Run: headless pygame with SDL's dummy video driver; simulated clock (each Clock.tick advances the game by its frame time, no real sleeping); random seed 0; keys injected as events and as key.get_pressed() state; no mouse input.
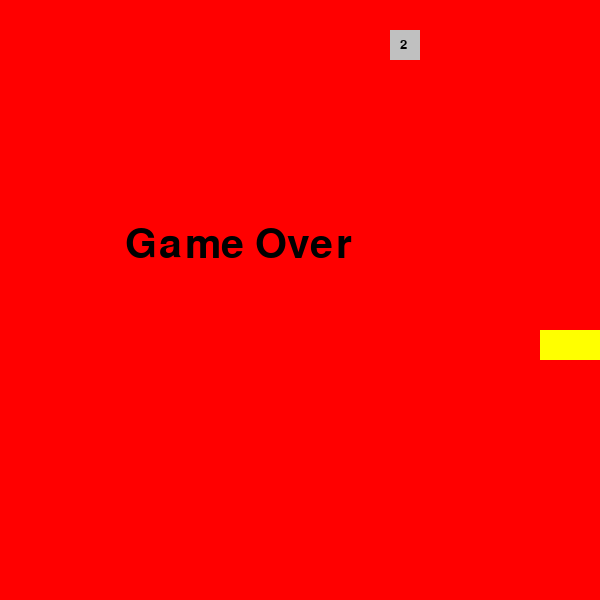
Frame 1 of 1 · flips 1–60 · no input (game ended)

The pygame program that drew these frames:

import pygame, time, random

pygame.init()

WIDTH, HEIGHT = 600, 600
GRID_SIZE = 30
GRID_WIDTH, GRID_HEIGHT = 20, 20

level, score = 1, 0
speed = 5
super_food_active = False

WHITE, RED, GREEN, YELLOW, BLUE, GRAY, BLACK, PURPLE = (255,255,255), (255,0,0), (0,255,0), (255,255,0), (0,0,255), (128,128,128), (0,0,0), (128,0,128)

screen = pygame.display.set_mode((HEIGHT, WIDTH))
pygame.display.set_caption("Snake Game")

class Point:
    def __init__(self, x, y):
        self.x, self.y = x, y

class Snake:
    def __init__(self):
        self.body = [Point(10,11), Point(10,12), Point(10,13)]
        self.dx, self.dy = 1, 0
    
    def move(self):
        for i in range(len(self.body)-1,0,-1):
            self.body[i].x, self.body[i].y = self.body[i-1].x, self.body[i-1].y
        self.body[0].x += self.dx
        self.body[0].y += self.dy
        if not (0 <= self.body[0].x < GRID_WIDTH and 0 <= self.body[0].y < GRID_HEIGHT):
            return False
        return True
    
    def draw(self):
        pygame.draw.rect(screen, GREEN, (self.body[0].x*GRID_SIZE, self.body[0].y*GRID_SIZE, GRID_SIZE, GRID_SIZE))
        for seg in self.body[1:]:
            pygame.draw.rect(screen, YELLOW, (seg.x*GRID_SIZE, seg.y*GRID_SIZE, GRID_SIZE, GRID_SIZE))
    
    def check_collision(self, food, super_food):
        global score, super_food_active, level, speed
        head = self.body[0]
        if head.x == food.pos.x and head.y == food.pos.y:
            self.body.append(Point(head.x, head.y))
            score += food.weight
            food.change_pos()
            food.reset_timer()
        if super_food_active and head.x == super_food.pos.x and head.y == super_food.pos.y:
            self.body.append(Point(head.x, head.y))
            score += 2
            super_food.change_pos()
            super_food_active = False
        if score > level * 3:
            level += 1
            speed += 3

class Food:
    def __init__(self):
        self.weight = random.choice([1,2,3])
        self.pos = Point(random.randrange(GRID_WIDTH), random.randrange(GRID_HEIGHT))
        self.timer = pygame.time.get_ticks()
    
    def reset_timer(self):
        self.timer = pygame.time.get_ticks()
    
    def change_pos(self):
        self.weight = random.choice([1,2,3])
        while True:
            new_pos = Point(random.randrange(GRID_WIDTH), random.randrange(GRID_HEIGHT))
            if not any(new_pos.x == s.x and new_pos.y == s.y for s in snake.body):
                self.pos = new_pos
                break
    
    def draw(self):
        colors = {1: (205,127,50), 2: (192,192,192), 3: (255,215,0)}
        pygame.draw.rect(screen, colors[self.weight], (self.pos.x*GRID_SIZE, self.pos.y*GRID_SIZE, GRID_SIZE, GRID_SIZE))
        font = pygame.font.SysFont(None, 20)
        screen.blit(font.render(str(self.weight), True, BLACK), (self.pos.x*GRID_SIZE+10, self.pos.y*GRID_SIZE+8))

class SuperFood(Food):
    def __init__(self):
        self.pos = Point(random.randrange(GRID_WIDTH), random.randrange(GRID_HEIGHT))
    def change_pos(self):
        while True:
            new_pos = Point(random.randrange(GRID_WIDTH), random.randrange(GRID_HEIGHT))
            if not any(new_pos.x == s.x and new_pos.y == s.y for s in snake.body):
                self.pos = new_pos
                break
    def draw(self):
        pygame.draw.rect(screen, PURPLE, (self.pos.x*GRID_SIZE, self.pos.y*GRID_SIZE, GRID_SIZE, GRID_SIZE))
        font = pygame.font.SysFont(None, 20)
        screen.blit(font.render("+2", True, WHITE), (self.pos.x*GRID_SIZE+8, self.pos.y*GRID_SIZE+8))

clock = pygame.time.Clock()
snake = Snake()
food = Food()
super_food = SuperFood()

SUPER_FOOD_EVENT = pygame.USEREVENT + 1
pygame.time.set_timer(SUPER_FOOD_EVENT, 3000)

font = pygame.font.SysFont("Verdana", 60)
game_over = font.render("Game Over", True, BLACK)

done = False
while not done:
    current_time = pygame.time.get_ticks()
    
    for event in pygame.event.get():
        if event.type == pygame.QUIT:
            done = True
        if event.type == pygame.KEYDOWN:
            if event.key == pygame.K_RIGHT and snake.dx != -1:
                snake.dx, snake.dy = 1, 0
            elif event.key == pygame.K_LEFT and snake.dx != 1:
                snake.dx, snake.dy = -1, 0
            elif event.key == pygame.K_DOWN and snake.dy != -1:
                snake.dx, snake.dy = 0, 1
            elif event.key == pygame.K_UP and snake.dy != 1:
                snake.dx, snake.dy = 0, -1
        if event.type == SUPER_FOOD_EVENT:
            super_food_active = True
            super_food.change_pos()
    
    if current_time - food.timer > 5000:
        food.change_pos()
        food.reset_timer()
    
    screen.fill(GRAY)
    
    small_font = pygame.font.SysFont(None, 25)
    screen.blit(small_font.render(f"Score: {score}  Level: {level}", True, BLACK), (10, 10))
    screen.blit(small_font.render(f"Food weight: {food.weight}", True, BLACK), (10, 35))
    
    if not snake.move():
        done = True
        screen.fill(RED)
        screen.blit(game_over, (125, 225))
        pygame.display.update()
        time.sleep(2)
    
    snake.check_collision(food, super_food)
    if super_food_active:
        super_food.draw()
    snake.draw()
    food.draw()
    
    pygame.display.flip()
    clock.tick(speed)

pygame.quit()
